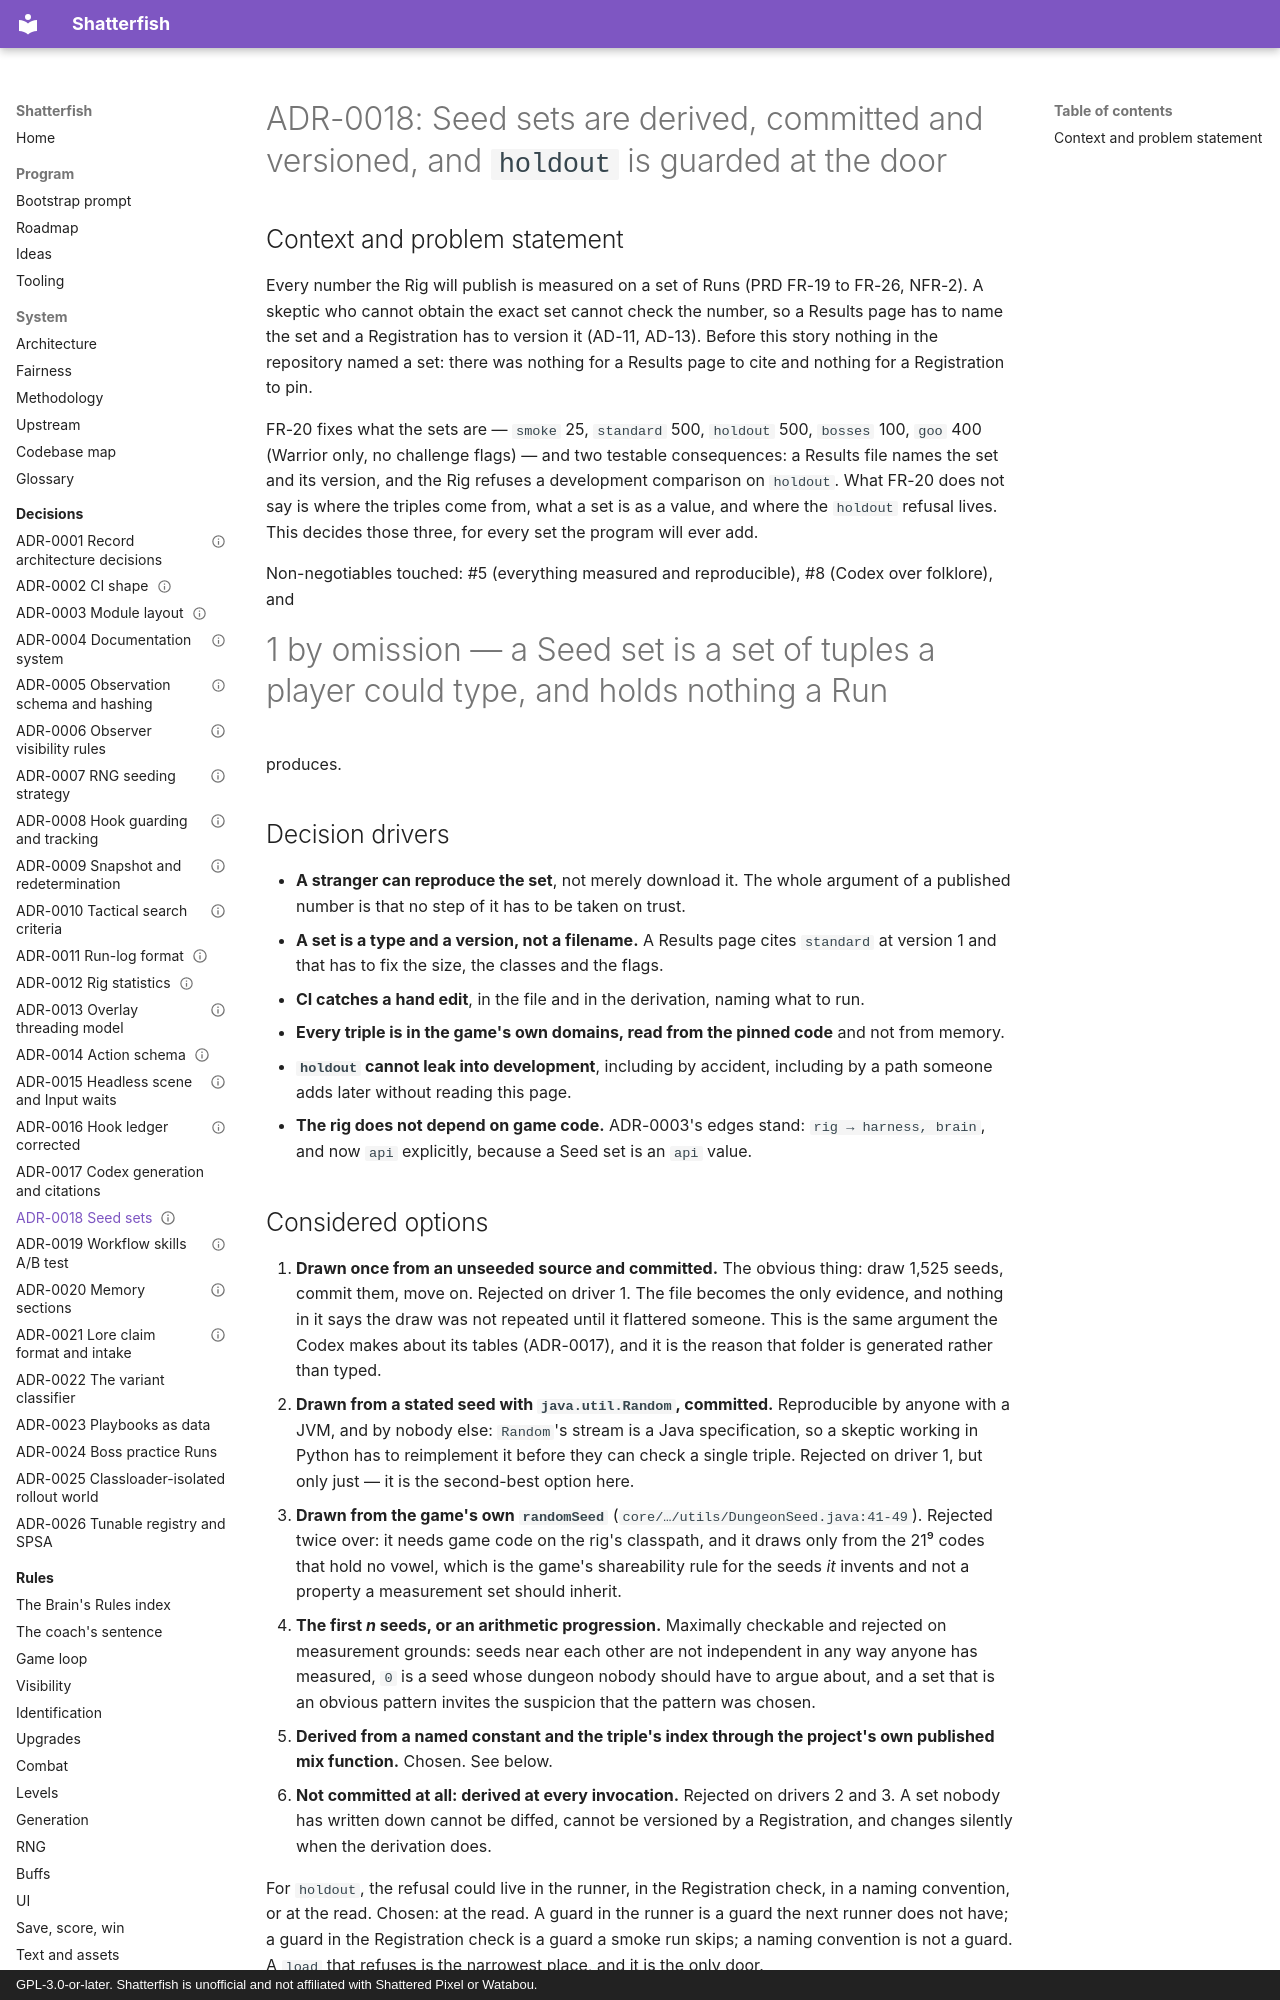

repository: watchthelight/shatterfish · page: adr/0018-seed-sets/index.html · generator: mkdocs · copyright: GPL-3.0-or-later. Shatterfish is unofficial and not affiliated with Shattered Pixel or Watabou.

---
status: accepted
date: 2026-09-21
deciders: watchthelight (product owner), Claude (engineer)
---

# ADR-0018: Seed sets are derived, committed and versioned, and `holdout` is guarded at the door

## Context and problem statement

Every number the Rig will publish is measured on a set of Runs (PRD FR-19 to FR-26, NFR-2). A
skeptic who cannot obtain the exact set cannot check the number, so a Results page has to name the
set and a Registration has to version it (AD-11, AD-13). Before this story nothing in the
repository named a set: there was nothing for a Results page to cite and nothing for a
Registration to pin.

FR-20 fixes what the sets are — `smoke` 25, `standard` 500, `holdout` 500, `bosses` 100, `goo` 400
(Warrior only, no challenge flags) — and two testable consequences: a Results file names the set
and its version, and the Rig refuses a development comparison on `holdout`. What FR-20 does not
say is where the triples come from, what a set is as a value, and where the `holdout` refusal
lives. This decides those three, for every set the program will ever add.

Non-negotiables touched: #5 (everything measured and reproducible), #8 (Codex over folklore), and
#1 by omission — a Seed set is a set of tuples a player could type, and holds nothing a Run
produces.

## Decision drivers

- **A stranger can reproduce the set**, not merely download it. The whole argument of a published
  number is that no step of it has to be taken on trust.
- **A set is a type and a version, not a filename.** A Results page cites `standard` at version 1
  and that has to fix the size, the classes and the flags.
- **CI catches a hand edit**, in the file and in the derivation, naming what to run.
- **Every triple is in the game's own domains, read from the pinned code** and not from memory.
- **`holdout` cannot leak into development**, including by accident, including by a path someone
  adds later without reading this page.
- **The rig does not depend on game code.** ADR-0003's edges stand: `rig → harness, brain`, and
  now `api` explicitly, because a Seed set is an `api` value.

## Considered options

1. **Drawn once from an unseeded source and committed.** The obvious thing: draw 1,525 seeds,
   commit them, move on. Rejected on driver 1. The file becomes the only evidence, and nothing in
   it says the draw was not repeated until it flattered someone. This is the same argument the
   Codex makes about its tables (ADR-0017), and it is the reason that folder is generated rather
   than typed.
2. **Drawn from a stated seed with `java.util.Random`, committed.** Reproducible by anyone with a
   JVM, and by nobody else: `Random`'s stream is a Java specification, so a skeptic working in
   Python has to reimplement it before they can check a single triple. Rejected on driver 1, but
   only just — it is the second-best option here.
3. **Drawn from the game's own `randomSeed`** (`core/…/utils/DungeonSeed.java:41-49`). Rejected
   twice over: it needs game code on the rig's classpath, and it draws only from the 21⁹ codes
   that hold no vowel, which is the game's shareability rule for the seeds *it* invents and not a
   property a measurement set should inherit.
4. **The first *n* seeds, or an arithmetic progression.** Maximally checkable and rejected on
   measurement grounds: seeds near each other are not independent in any way anyone has measured,
   `0` is a seed whose dungeon nobody should have to argue about, and a set that is an obvious
   pattern invites the suspicion that the pattern was chosen.
5. **Derived from a named constant and the triple's index through the project's own published mix
   function.** Chosen. See below.
6. **Not committed at all: derived at every invocation.** Rejected on drivers 2 and 3. A set
   nobody has written down cannot be diffed, cannot be versioned by a Registration, and changes
   silently when the derivation does.

For `holdout`, the refusal could live in the runner, in the Registration check, in a naming
convention, or at the read. Chosen: at the read. A guard in the runner is a guard the next runner
does not have; a guard in the Registration check is a guard a smoke run skips; a naming convention
is not a guard. A `load` that refuses is the narrowest place, and it is the only door.
